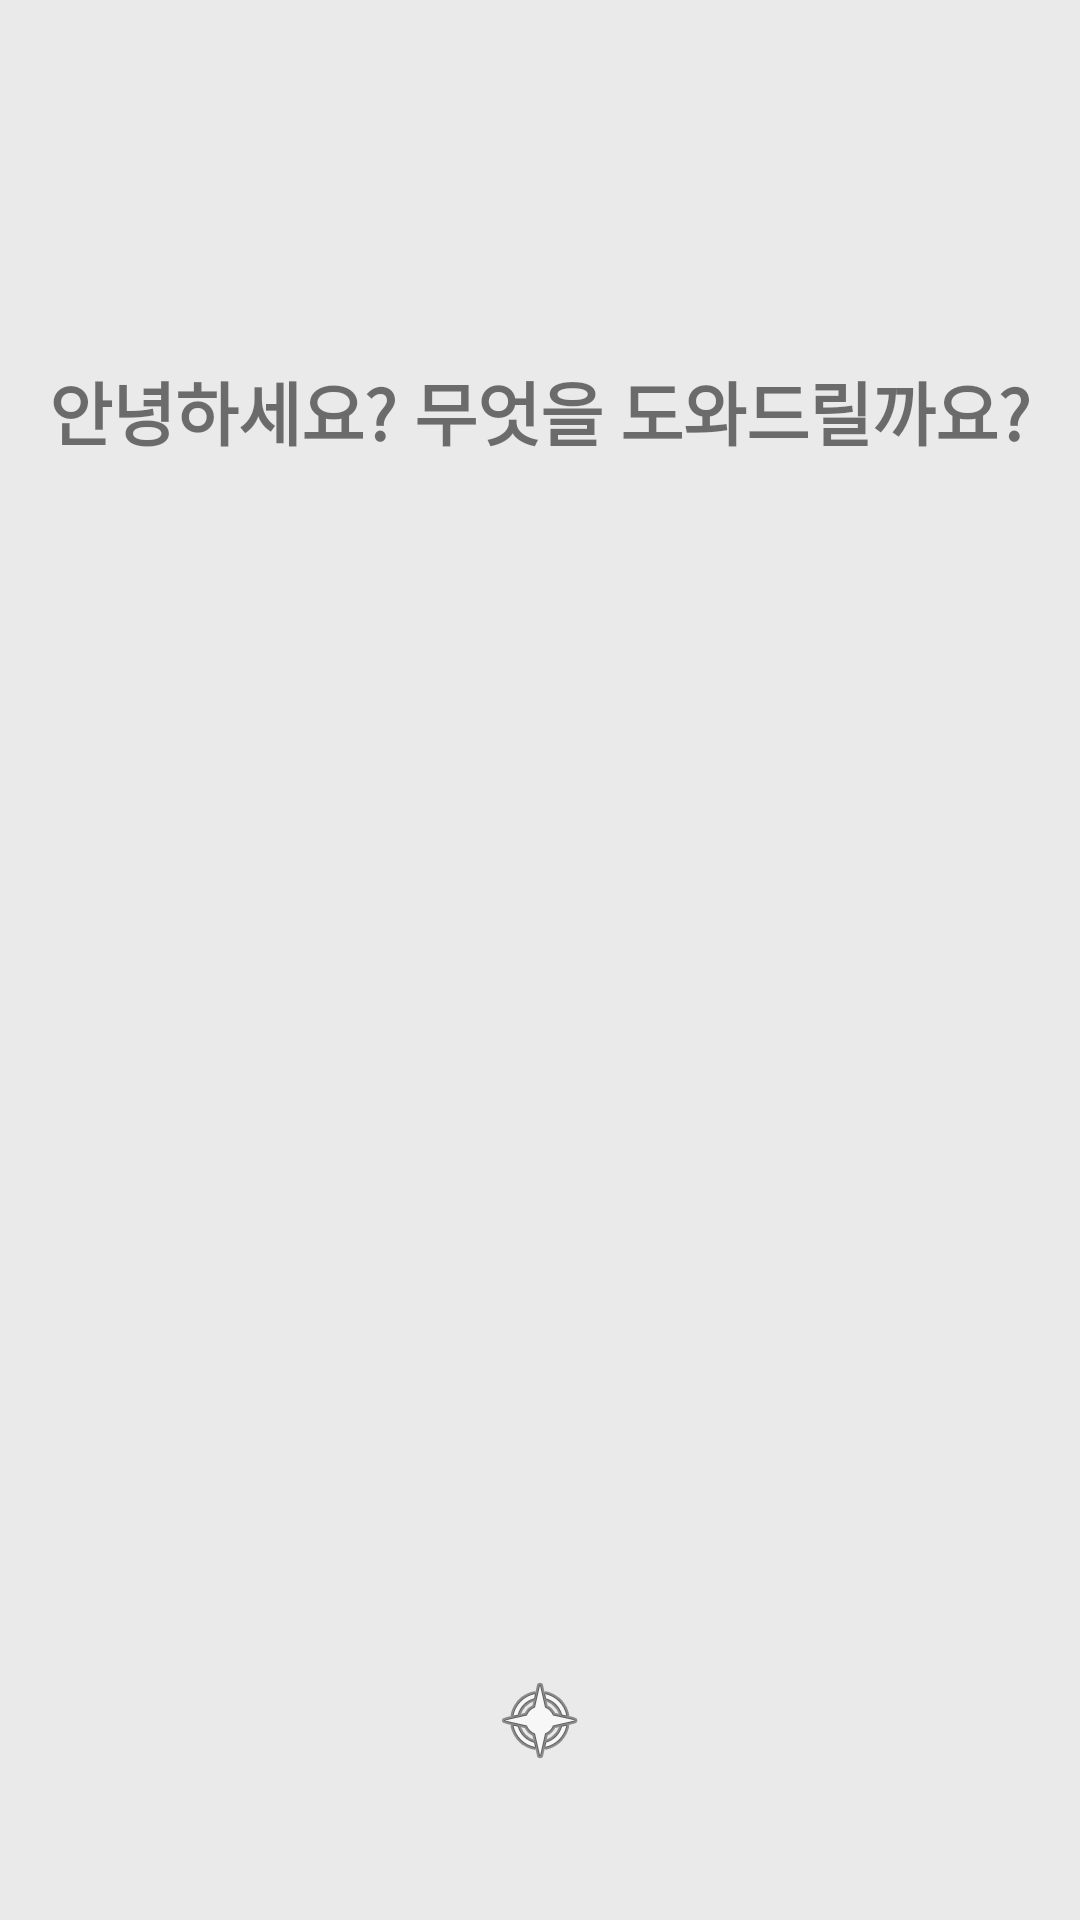

Android layout source for this screen:
<!-- AndroidManifest.xml: application theme Theme.AppCompat.Light.NoActionBar -->
<!-- res/layout/recognition_memo.xml -->
<?xml version="1.0" encoding="utf-8"?>
<LinearLayout xmlns:android="http://schemas.android.com/apk/res/android"
    xmlns:app="http://schemas.android.com/apk/res-auto"
    xmlns:tools="http://schemas.android.com/tools"
    android:layout_width="match_parent"
    android:layout_height="match_parent"
    android:background="#EAEAEA"
    android:orientation="vertical"
    tools:context=".MainActivity">

    <LinearLayout
        android:layout_width="match_parent"
        android:layout_height="wrap_content"
        android:layout_weight="4"
        android:orientation="vertical">


        <TextView
            android:id="@+id/recognitionTxtView"
            android:layout_width="350dp"
            android:layout_height="wrap_content"
            android:layout_gravity="center"
            android:gravity="center"
            android:layout_marginTop="120dp"
            android:text="안녕하세요? 무엇을 도와드릴까요?"
            android:textSize="23dp"
            android:textStyle="bold"
            android:visibility="visible" />
    </LinearLayout>

    <LinearLayout
        android:layout_width="match_parent"
        android:layout_height="wrap_content"
        android:layout_weight="0.5"
        android:orientation="vertical">

        <ImageView
            android:id="@+id/exeImgView"
            android:layout_width="wrap_content"
            android:layout_height="wrap_content"
            android:layout_gravity="center"
            app:srcCompat="@android:drawable/ic_menu_compass" />

        <ImageView
            android:id="@+id/exeRoundImgView"
            android:layout_width="150dp"
            android:layout_height="150dp"
            android:layout_gravity="center"
            android:visibility="gone"
            app:srcCompat="@drawable/exeround" />

    </LinearLayout>

</LinearLayout>
<!-- resources referenced by this layout -->
<resources>

</resources>
